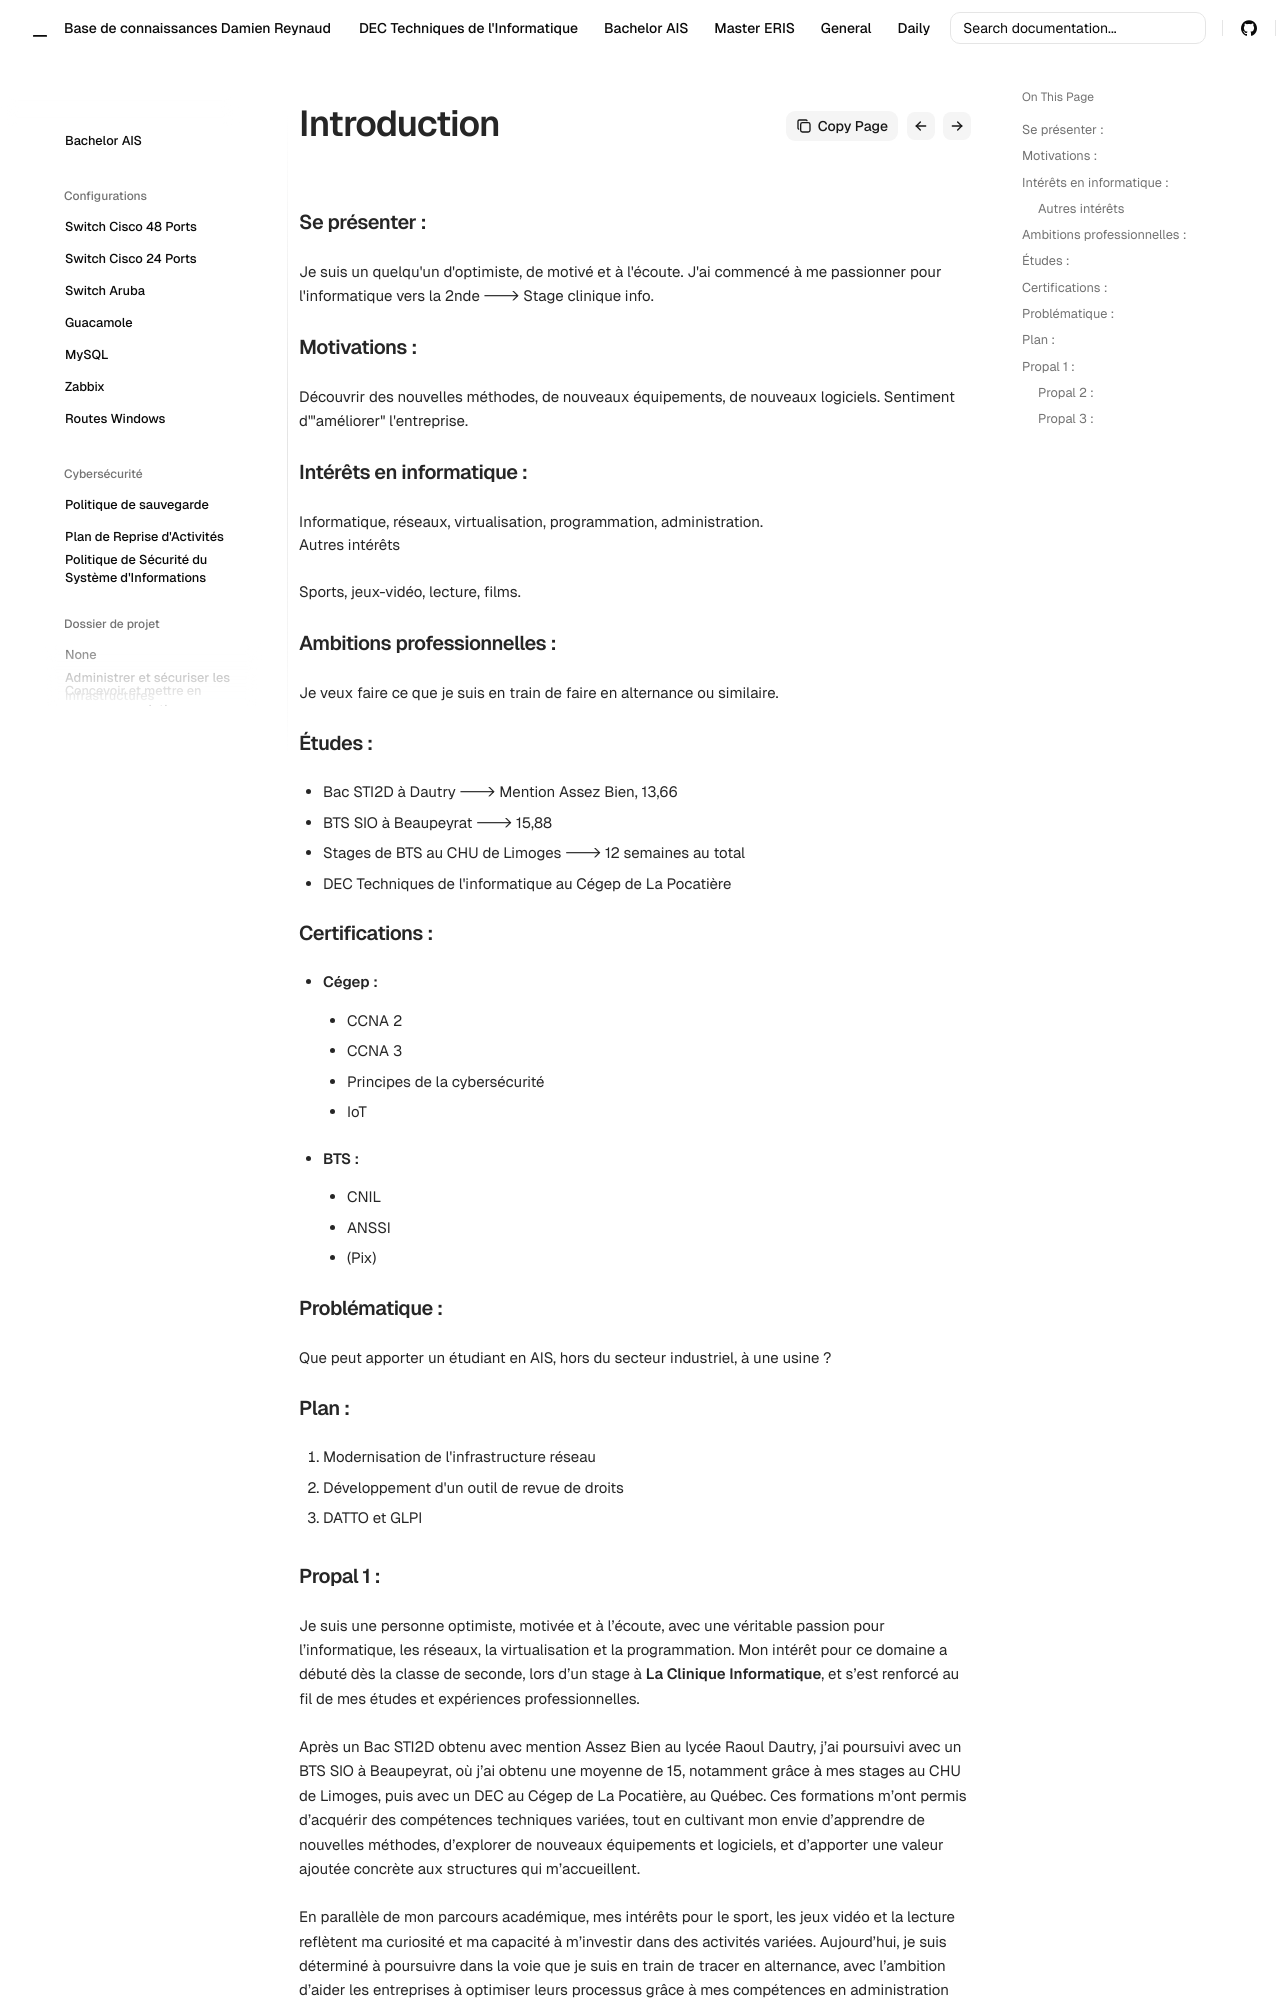

repository: Coockiepickle/Knowledge-Base · page: ais/dossier-projet/intro/index.html · generator: mkdocs

#### Se présenter : 
Je suis un quelqu'un d'optimiste, de motivé et à l'écoute.
J'ai commencé à me passionner pour l'informatique vers la 2nde ---> Stage clinique info.

#### Motivations : 
Découvrir des nouvelles méthodes, de nouveaux équipements, de nouveaux logiciels.
Sentiment d'"améliorer" l'entreprise.

#### Intérêts en informatique : 
Informatique, réseaux, virtualisation, programmation, administration.

###### Autres intérêts
Sports, jeux-vidéo, lecture, films.

#### Ambitions professionnelles : 
Je veux faire ce que je suis en train de faire en alternance ou similaire.

#### Études : 

- Bac STI2D à Dautry ---> Mention Assez Bien, 13,66
- BTS SIO à Beaupeyrat ---> 15,88
- Stages de BTS au CHU de Limoges ---> 12 semaines au total
- DEC Techniques de l'informatique au Cégep de La Pocatière

#### Certifications : 
- **Cégep :**
	- CCNA 2
	- CCNA 3
	- Principes de la cybersécurité
	- IoT
- **BTS :**
	- CNIL
	- ANSSI
	- (Pix)

#### Problématique : 
Que peut apporter un étudiant en AIS, hors du secteur industriel, à une usine ?

#### Plan :
1. Modernisation de l'infrastructure réseau
2. Développement d'un outil de revue de droits
3. DATTO et GLPI

### Propal 1 : 

Je suis une personne optimiste, motivée et à l’écoute, avec une véritable passion pour l’informatique, les réseaux, la virtualisation et la programmation. Mon intérêt pour ce domaine a débuté dès la classe de seconde, lors d’un stage à **La Clinique Informatique**, et s’est renforcé au fil de mes études et expériences professionnelles.

Après un Bac STI2D obtenu avec mention Assez Bien au lycée Raoul Dautry, j’ai poursuivi avec un BTS SIO à Beaupeyrat, où j’ai obtenu une moyenne de 15, notamment grâce à mes stages au CHU de Limoges, puis avec un DEC au Cégep de La Pocatière, au Québec.
Ces formations m’ont permis d’acquérir des compétences techniques variées, tout en cultivant mon envie d’apprendre de nouvelles méthodes, d’explorer de nouveaux équipements et logiciels, et d’apporter une valeur ajoutée concrète aux structures qui m’accueillent.

En parallèle de mon parcours académique, mes intérêts pour le sport, les jeux vidéo et la lecture reflètent ma curiosité et ma capacité à m’investir dans des activités variées.
Aujourd’hui, je suis déterminé à poursuivre dans la voie que je suis en train de tracer en alternance, avec l’ambition d’aider les entreprises à optimiser leurs processus grâce à mes compétences en administration des infrastructures sécurisées (AIS).

Je tente donc de répondre à cette problématique : que peut apporter un étudiant en AIS sans aucune expérience dans le secteur industriel à une usine ?
C’est avec cette problématique en tête que je m’efforce de conjuguer mes compétences et ma créativité pour être une véritable valeur ajoutée à chaque projet.
